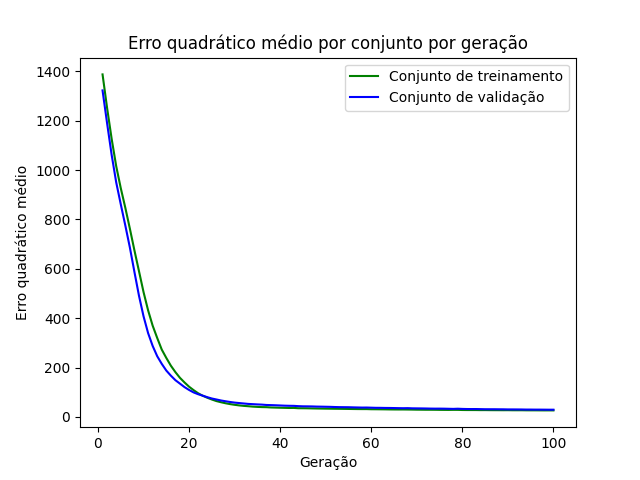

Values plotted in this chart, from the file beside it:
epoch, loss_train, loss_val
1, 1388, 1323
2, 1252, 1190
3, 1127, 1062
4, 1016, 950.4
5, 927, 861.7
6, 847.4, 775.5
7, 762.6, 686.3
8, 674.7, 587.2
9, 590.4, 490.9
10, 505.7, 407.5
11, 431.8, 339.6
12, 369.7, 287.6
13, 319.7, 245.8
14, 272.6, 214.8
15, 238.8, 187.6
16, 207.3, 166.9
17, 181.2, 148.5
18, 158, 134.6
19, 139.3, 120.5
20, 122.2, 109
21, 108.1, 98.96
22, 95.42, 91.65
23, 85.46, 85.87
24, 77.45, 79.67
25, 70.26, 74.34
26, 63.96, 70.41
27, 59.27, 66.36
28, 55.15, 63.22
29, 51.65, 60.27
30, 48.82, 57.75
31, 46.39, 55.91
32, 44.49, 54.19
33, 43.07, 52.41
34, 41.46, 51.44
35, 40.4, 50.4
36, 39.55, 49.55
37, 39.21, 48.11
38, 38.03, 47.56
39, 37.49, 46.9
40, 36.93, 46.1
41, 36.46, 45.29
42, 36, 44.79
43, 36.16, 44.54
44, 34.95, 43.4
45, 34.87, 42.7
46, 34.64, 42.53
47, 34.2, 42.23
48, 33.83, 41.59
49, 33.54, 41.3
50, 33.25, 40.92
51, 33.04, 40.52
52, 32.78, 39.87
53, 32.6, 39.37
54, 32.32, 39.18
55, 32.06, 39.01
56, 31.8, 38.46
57, 31.56, 38.02
58, 31.45, 37.59
59, 31.43, 37.74
60, 30.87, 37.14
... 40 more rows
